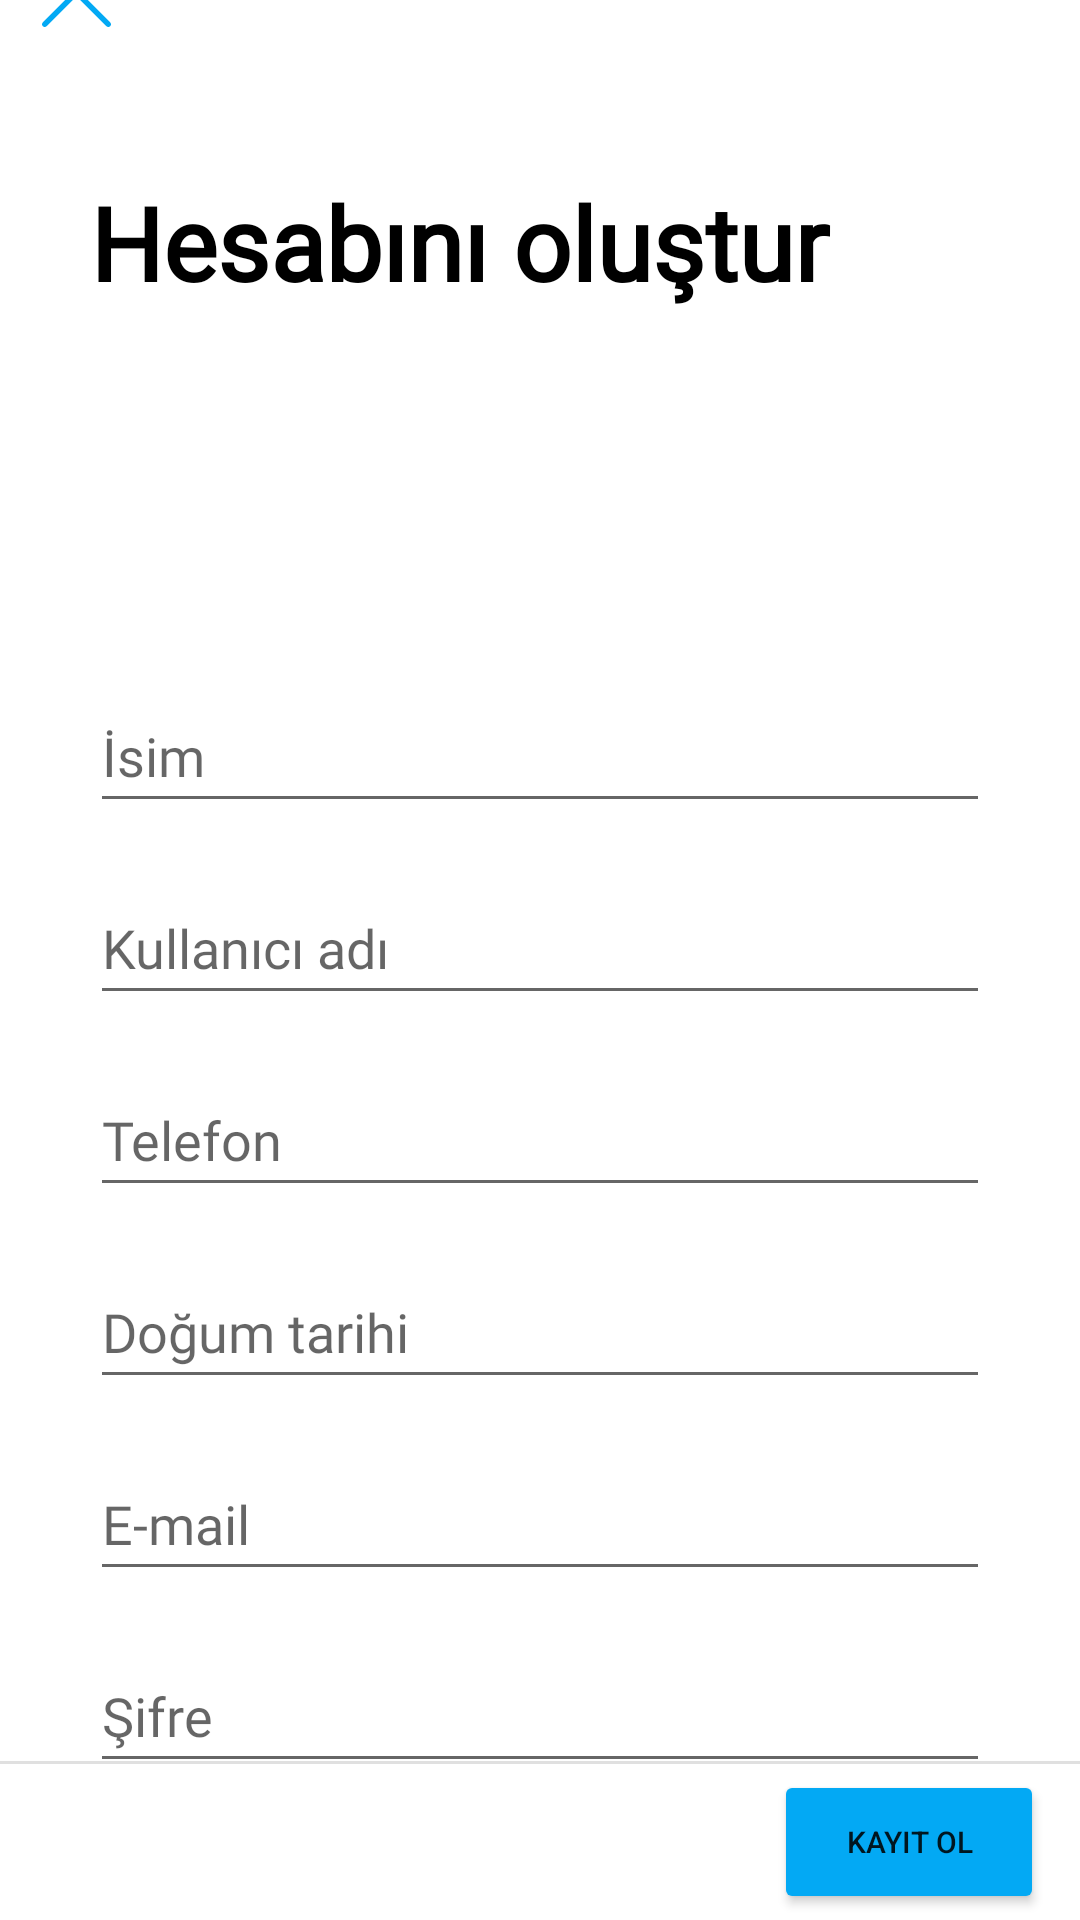

Write the Android layout XML for this screen, with the resource values it uses.
<!-- AndroidManifest.xml: application theme Theme.TwitterCloneApp -->
<!-- res/layout/fragment_sign_up.xml -->
<?xml version="1.0" encoding="utf-8"?>
<layout xmlns:android="http://schemas.android.com/apk/res/android"
    xmlns:app="http://schemas.android.com/apk/res-auto"
    xmlns:tools="http://schemas.android.com/tools">

    <data>

        <variable
            name="signUpFragmentObject"
            type="com.canerture.twittercloneapp.fragments.SignUpFragment" />

    </data>

    <androidx.constraintlayout.widget.ConstraintLayout
        android:layout_width="match_parent"
        android:layout_height="match_parent"
        android:orientation="vertical"
        tools:context=".fragments.SignUpFragment">

        <ImageView
            android:id="@+id/imageView"
            android:layout_width="wrap_content"
            android:layout_height="25dp"
            android:layout_marginTop="8dp"
            android:layout_marginBottom="16dp"
            android:src="@drawable/twitter"
            app:layout_constraintBottom_toTopOf="@+id/textView3"
            app:layout_constraintEnd_toEndOf="parent"
            app:layout_constraintStart_toStartOf="parent"
            app:layout_constraintTop_toTopOf="parent" />

        <ImageView
            android:id="@+id/profilePicture"
            android:layout_width="75dp"
            android:layout_height="75dp"
            android:layout_marginTop="16dp"
            android:layout_marginBottom="16dp"
            android:onClick="@{() -> signUpFragmentObject.selectImage()}"
            android:src="@drawable/ic_baseline_image_24"
            app:layout_constraintBottom_toTopOf="@+id/linearLayout2"
            app:layout_constraintEnd_toEndOf="parent"
            app:layout_constraintStart_toStartOf="parent"
            app:layout_constraintTop_toBottomOf="@+id/textView3" />

        <ImageView
            android:id="@+id/back"
            android:layout_width="35dp"
            android:layout_height="35dp"
            android:layout_gravity="start"
            android:layout_marginStart="8dp"
            android:padding="6dp"
            android:src="@drawable/cancel"
            app:layout_constraintBottom_toBottomOf="@+id/imageView"
            app:layout_constraintStart_toStartOf="parent"
            app:layout_constraintTop_toTopOf="@+id/imageView"
            app:srcCompat="@drawable/left_arrow" />

        <TextView
            android:id="@+id/textView3"
            android:layout_width="match_parent"
            android:layout_height="wrap_content"
            android:layout_marginStart="30dp"
            android:layout_marginTop="32dp"
            android:layout_marginEnd="30dp"
            android:fontFamily="@font/roboto_light"
            android:text="Hesabını oluştur"
            android:textColor="#000000"
            android:textSize="34sp"
            android:textStyle="bold"
            app:layout_constraintBottom_toTopOf="@+id/profilePicture"
            app:layout_constraintEnd_toEndOf="parent"
            app:layout_constraintStart_toStartOf="parent"
            app:layout_constraintTop_toBottomOf="@+id/imageView" />

        <LinearLayout
            android:id="@+id/linearLayout2"
            android:layout_width="match_parent"
            android:layout_height="wrap_content"
            android:layout_marginStart="30dp"
            android:layout_marginEnd="30dp"
            android:layout_marginBottom="16dp"
            android:orientation="vertical"
            app:layout_constraintBottom_toTopOf="@+id/divider"
            app:layout_constraintEnd_toEndOf="parent"
            app:layout_constraintStart_toStartOf="parent"
            app:layout_constraintTop_toBottomOf="@+id/profilePicture">

            <EditText
                android:id="@+id/nameEditText"
                android:layout_width="match_parent"
                android:layout_height="wrap_content"
                android:layout_marginTop="16dp"
                android:ems="10"
                android:fontFamily="@font/roboto_medium"
                android:hint="İsim"
                android:inputType="textPersonName"
                android:minHeight="48dp" />

            <EditText
                android:id="@+id/nicknameEditText"
                android:layout_width="match_parent"
                android:layout_height="wrap_content"
                android:layout_marginTop="16dp"
                android:ems="10"
                android:fontFamily="@font/roboto_medium"
                android:hint="Kullanıcı adı"
                android:inputType="textPersonName"
                android:minHeight="48dp" />

            <EditText
                android:id="@+id/phoneEditText"
                android:layout_width="match_parent"
                android:layout_height="wrap_content"
                android:layout_marginTop="16dp"
                android:ems="10"
                android:fontFamily="@font/roboto_medium"
                android:hint="Telefon"
                android:inputType="textPersonName"
                android:minHeight="48dp" />

            <EditText
                android:id="@+id/birthdayEditText"
                android:layout_width="match_parent"
                android:layout_height="wrap_content"
                android:layout_marginTop="16dp"
                android:ems="10"
                android:fontFamily="@font/roboto_medium"
                android:hint="Doğum tarihi"
                android:inputType="datetime"
                android:minHeight="48dp" />

            <EditText
                android:id="@+id/mailEditText"
                android:layout_width="match_parent"
                android:layout_height="wrap_content"
                android:layout_marginTop="16dp"
                android:ems="10"
                android:fontFamily="@font/roboto_medium"
                android:hint="E-mail"
                android:inputType="textPersonName"
                android:minHeight="48dp" />

            <EditText
                android:id="@+id/passwordEditText"
                style=""
                android:layout_width="match_parent"
                android:layout_height="wrap_content"
                android:layout_marginTop="16dp"
                android:ems="10"
                android:fontFamily="@font/roboto_medium"
                android:hint="Şifre"
                android:inputType="textPersonName"
                android:minHeight="48dp" />
        </LinearLayout>

        <View
            android:id="@+id/divider"
            android:layout_width="match_parent"
            android:layout_height="1dp"
            android:layout_marginBottom="2dp"
            android:background="?android:attr/listDivider"
            app:layout_constraintBottom_toTopOf="@+id/signUpButton"
            app:layout_constraintEnd_toEndOf="parent"
            app:layout_constraintStart_toStartOf="parent" />

        <Button
            android:id="@+id/signUpButton"
            android:layout_width="90dp"
            android:layout_height="48dp"
            android:layout_marginEnd="12dp"
            android:layout_marginBottom="2dp"
            android:layout_weight="0.5"
            android:backgroundTint="#03A9F4"
            android:onClick="@{() -> signUpFragmentObject.signUp(nameEditText.getText().toString(), nicknameEditText.getText().toString(), phoneEditText.getText().toString(), birthdayEditText.getText().toString(), mailEditText.getText().toString(), passwordEditText.getText().toString())}"
            android:text="Kayıt Ol"
            android:textSize="10sp"
            app:cornerRadius="40dp"
            app:layout_constraintBottom_toBottomOf="parent"
            app:layout_constraintEnd_toEndOf="parent" />

    </androidx.constraintlayout.widget.ConstraintLayout>

</layout>
<!-- resources referenced by this layout -->
<resources>
  <!-- drawable cancel (drawable) -->
  <vector xmlns:android="http://schemas.android.com/apk/res/android"
      android:width="512.001dp"
      android:height="512.001dp"
      android:viewportWidth="512.001"
      android:viewportHeight="512.001">
    <path
        android:fillColor="#03A9F4"
        android:pathData="M284.286,256.002L506.143,34.144c7.811,-7.811 7.811,-20.475 0,-28.285c-7.811,-7.81 -20.475,-7.811 -28.285,0L256,227.717L34.143,5.859c-7.811,-7.811 -20.475,-7.811 -28.285,0c-7.81,7.811 -7.811,20.475 0,28.285l221.857,221.857L5.858,477.859c-7.811,7.811 -7.811,20.475 0,28.285c3.905,3.905 9.024,5.857 14.143,5.857c5.119,0 10.237,-1.952 14.143,-5.857L256,284.287l221.857,221.857c3.905,3.905 9.024,5.857 14.143,5.857s10.237,-1.952 14.143,-5.857c7.811,-7.811 7.811,-20.475 0,-28.285L284.286,256.002z"/>
  </vector>
  <!-- drawable left_arrow (drawable) -->
  <vector xmlns:android="http://schemas.android.com/apk/res/android"
      android:width="512dp"
      android:height="512dp"
      android:viewportWidth="64"
      android:viewportHeight="64">
    <path
        android:fillColor="#03A9F4"
        android:pathData="m54,30h-39.899l15.278,-14.552c0.8,-0.762 0.831,-2.028 0.069,-2.828 -0.761,-0.799 -2.027,-0.831 -2.828,-0.069l-17.448,16.62c-0.755,0.756 -1.172,1.76 -1.172,2.829 0,1.068 0.417,2.073 1.207,2.862l17.414,16.586c0.387,0.369 0.883,0.552 1.379,0.552 0.528,0 1.056,-0.208 1.449,-0.621 0.762,-0.8 0.731,-2.065 -0.069,-2.827l-15.342,-14.552h39.962c1.104,0 2,-0.896 2,-2s-0.896,-2 -2,-2z"/>
  </vector>
  <style name="Theme.TwitterCloneApp" parent="Theme.MaterialComponents.DayNight.DarkActionBar">
          
          <item name="colorPrimary">@color/purple_500</item>
          <item name="colorPrimaryVariant">@color/purple_700</item>
          <item name="colorOnPrimary">@color/white</item>
          
          <item name="colorSecondary">@color/teal_200</item>
          <item name="colorSecondaryVariant">@color/teal_700</item>
          <item name="colorOnSecondary">@color/black</item>
          
          <item name="android:statusBarColor" tools:targetApi="l">?attr/colorPrimaryVariant</item>
          
          <item name="windowActionBar">false</item>
          <item name="windowNoTitle">true</item>
      </style>
  <!-- not gathered from this repository: default colours our renderer supplied (Android Studio template values) -->
  <color name="purple_500">#FF6200EE</color>
  <color name="purple_700">#FF3700B3</color>
  <color name="teal_200">#FF03DAC5</color>
  <color name="teal_700">#FF018786</color>
  <color name="black">#FF000000</color>
  <color name="white">#FFFFFFFF</color>
</resources>
